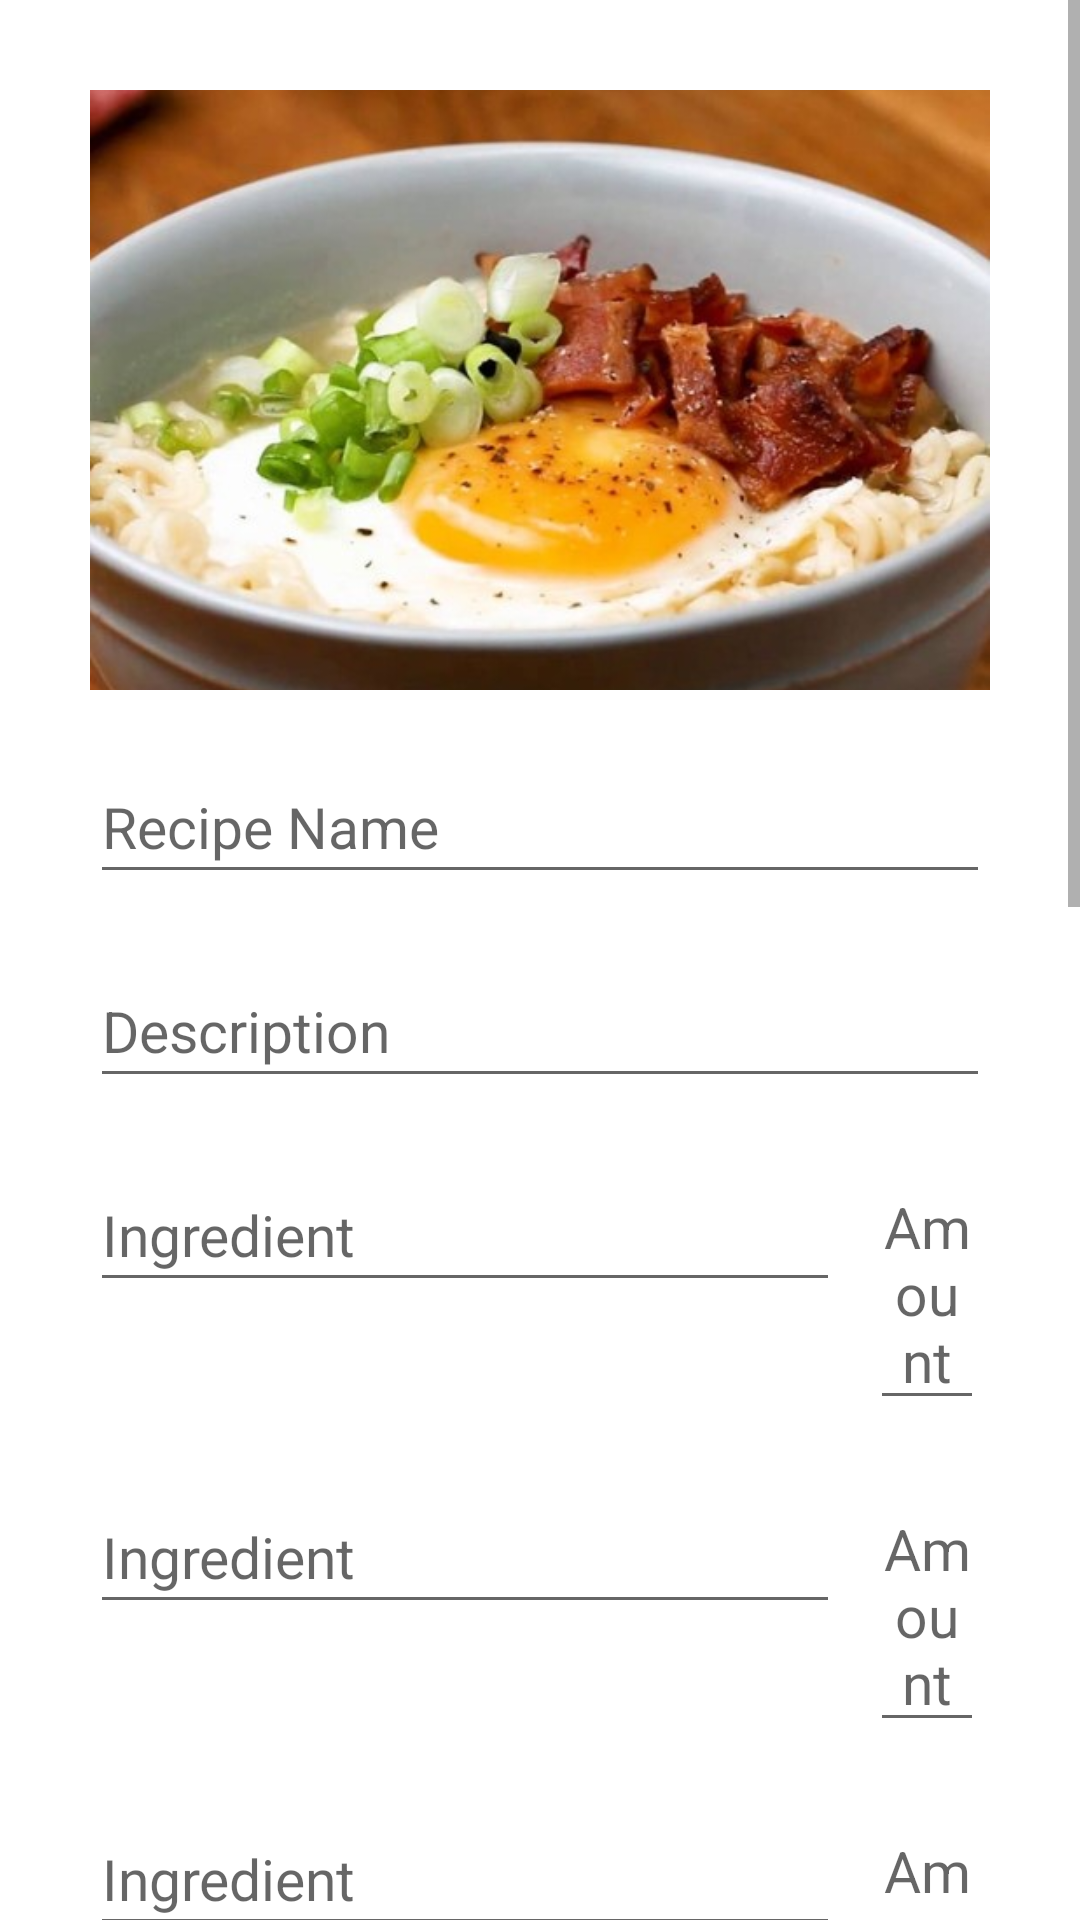

Here is an Android app screen rendered from its layout file. Give the layout XML and the strings, colors and styles it references.
<!-- AndroidManifest.xml: application theme Theme.SocialCookingApp -->
<!-- res/layout/activity_upload_recipe.xml -->
<?xml version="1.0" encoding="utf-8"?>
<ScrollView xmlns:android="http://schemas.android.com/apk/res/android"
    xmlns:app="http://schemas.android.com/apk/res-auto"
    xmlns:tools="http://schemas.android.com/tools"
    android:layout_width="match_parent"
    android:layout_height="match_parent"
    android:orientation="vertical"
    tools:context=".UploadRecipe">

    <LinearLayout
        android:layout_width="match_parent"
        android:layout_height="wrap_content"
        android:orientation="vertical"
        android:padding="30dp">

        <ImageView
            android:layout_width="match_parent"
            android:layout_height="200dp"
            android:scaleType="centerCrop"
            android:id="@+id/iv_foodImage"
            android:src="@drawable/bacon_egg_ramen"/>

        <EditText
            android:id="@+id/txt_recipeName"
            android:layout_width="match_parent"
            android:layout_height="wrap_content"
            android:layout_marginTop="20dp"
            android:hint="Recipe Name"
            android:minHeight="48dp"
            android:textSize="19sp" />

        <EditText
            android:id="@+id/txt_recipeDesc"
            android:layout_width="match_parent"
            android:layout_height="wrap_content"
            android:layout_marginTop="20dp"
            android:hint="Description"
            android:minHeight="48dp"
            android:textSize="19sp" />

        <RelativeLayout
            android:layout_width="match_parent"
            android:layout_height="wrap_content"
            android:layout_marginTop="20dp">

            <EditText
                android:id="@+id/txt_recipeIngredient"
                android:layout_width="250dp"
                android:layout_height="wrap_content"
                android:hint="Ingredient"
                android:minHeight="48dp"
                android:textSize="19sp" />

            <EditText
                android:id="@+id/txt_recipeIngredientAmount"
                android:layout_width="80dp"
                android:layout_height="wrap_content"
                android:layout_alignParentEnd="true"
                android:gravity="center"
                android:layout_marginStart="10dp"
                android:layout_marginEnd="2dp"
                android:layout_toEndOf="@+id/txt_recipeIngredient"
                android:hint="Amount"
                android:minHeight="48dp"
                android:textSize="19sp" />


        </RelativeLayout>

        <RelativeLayout
            android:layout_width="match_parent"
            android:layout_height="match_parent"
            android:layout_marginTop="20dp">

            <EditText
                android:id="@+id/txt_recipeIngredient2"
                android:layout_width="250dp"
                android:layout_height="wrap_content"
                android:hint="Ingredient"
                android:minHeight="48dp"
                android:textSize="19sp" />

            <EditText
                android:id="@+id/txt_recipeIngredient2Amount"
                android:layout_width="80dp"
                android:layout_height="wrap_content"
                android:layout_alignParentEnd="true"
                android:layout_marginStart="10dp"
                android:layout_marginEnd="2dp"
                android:layout_toEndOf="@+id/txt_recipeIngredient2"
                android:gravity="center"
                android:hint="Amount"
                android:minHeight="48dp"
                android:textSize="19sp" />


        </RelativeLayout>

        <RelativeLayout
            android:layout_width="match_parent"
            android:layout_height="wrap_content"
            android:layout_marginTop="20dp">

            <EditText
                android:id="@+id/txt_recipeIngredient3"
                android:layout_width="250dp"
                android:layout_height="wrap_content"
                android:hint="Ingredient"
                android:minHeight="48dp"
                android:textSize="19sp" />

            <EditText
                android:id="@+id/txt_recipeIngredient3Amount"
                android:layout_width="80dp"
                android:layout_height="wrap_content"
                android:layout_alignParentEnd="true"
                android:layout_marginStart="10dp"
                android:layout_marginEnd="2dp"
                android:layout_toEndOf="@+id/txt_recipeIngredient3"
                android:gravity="center"
                android:hint="Amount"
                android:minHeight="48dp"
                android:textSize="19sp" />

        </RelativeLayout>
        <RelativeLayout
            android:layout_width="match_parent"
            android:layout_height="wrap_content"
            android:layout_marginTop="20dp">

            <EditText
                android:id="@+id/txt_recipeIngredient4"
                android:layout_width="250dp"
                android:layout_height="wrap_content"
                android:hint="Ingredient"
                android:minHeight="48dp"
                android:textSize="19sp" />

            <EditText
                android:id="@+id/txt_recipeIngredient4Amount"
                android:layout_width="80dp"
                android:layout_height="wrap_content"
                android:layout_alignParentEnd="true"
                android:layout_marginStart="10dp"
                android:layout_marginEnd="2dp"
                android:layout_toEndOf="@+id/txt_recipeIngredient4"
                android:gravity="center"
                android:hint="Amount"
                android:minHeight="48dp"
                android:textSize="19sp" />

        </RelativeLayout>
        <RelativeLayout
            android:layout_width="match_parent"
            android:layout_height="wrap_content"
            android:layout_marginTop="20dp">

            <EditText
                android:id="@+id/txt_recipeIngredient5"
                android:layout_width="250dp"
                android:layout_height="wrap_content"
                android:hint="Ingredient"
                android:minHeight="48dp"
                android:textSize="19sp" />

            <EditText
                android:id="@+id/txt_recipeIngredient5Amount"
                android:layout_width="80dp"
                android:layout_height="wrap_content"
                android:layout_alignParentEnd="true"
                android:layout_marginStart="10dp"
                android:layout_marginEnd="2dp"
                android:layout_toEndOf="@+id/txt_recipeIngredient5"
                android:gravity="center"
                android:hint="Amount"
                android:minHeight="48dp"
                android:textSize="19sp" />

        </RelativeLayout>
        <RelativeLayout
            android:layout_width="match_parent"
            android:layout_height="wrap_content"
            android:layout_marginTop="20dp">

            <EditText
                android:id="@+id/txt_recipeIngredient6"
                android:layout_width="250dp"
                android:layout_height="wrap_content"
                android:hint="Ingredient"
                android:minHeight="48dp"
                android:textSize="19sp" />

            <EditText
                android:id="@+id/txt_recipeIngredient6Amount"
                android:layout_width="80dp"
                android:layout_height="wrap_content"
                android:layout_alignParentEnd="true"
                android:layout_marginStart="10dp"
                android:layout_marginEnd="2dp"
                android:layout_toEndOf="@+id/txt_recipeIngredient6"
                android:gravity="center"
                android:hint="Amount"
                android:minHeight="48dp"
                android:textSize="19sp" />

        </RelativeLayout>

        <RelativeLayout
            android:layout_width="match_parent"
            android:layout_height="wrap_content"
            android:layout_marginTop="20dp">

            <EditText
                android:id="@+id/txt_recipeIngredient7"
                android:layout_width="250dp"
                android:layout_height="wrap_content"
                android:hint="Ingredient"
                android:minHeight="48dp"
                android:textSize="19sp" />

            <EditText
                android:id="@+id/txt_recipeIngredient7Amount"
                android:layout_width="80dp"
                android:layout_height="wrap_content"
                android:layout_alignParentEnd="true"
                android:layout_marginStart="10dp"
                android:layout_marginEnd="2dp"
                android:layout_toEndOf="@+id/txt_recipeIngredient7"
                android:gravity="center"
                android:hint="Amount"
                android:minHeight="48dp"
                android:textSize="19sp" />

        </RelativeLayout>

        <EditText
            android:id="@+id/txt_recipeStep"
            android:layout_width="match_parent"
            android:layout_height="wrap_content"
            android:layout_marginTop="20dp"
            android:hint="Method"
            android:minHeight="48dp"
            android:textSize="19sp" />

        <Button
            android:id="@+id/selectImage_btn"
            android:layout_width="match_parent"
            android:layout_height="50dp"
            android:text="Select Image"
            android:textSize="20sp"
            android:layout_marginTop="20dp"
            android:onClick="btnSelectImage"/>
        <Button
            android:id="@+id/uploadRecipe_btn"
            android:layout_width="match_parent"
            android:layout_height="50dp"
            android:text="Upload"
            android:textSize="20sp"
            android:layout_marginTop="20dp"
            android:onClick="btnUploadRecipe"/>

    </LinearLayout>

</ScrollView>
<!-- resources referenced by this layout -->
<resources>
  <!-- drawable bacon_egg_ramen: jpg bitmap (drawable, 58214 bytes) -->
  <style name="Theme.SocialCookingApp" parent="Theme.MaterialComponents.DayNight.DarkActionBar">
          
          <item name="colorPrimary">@color/orange</item>
          <item name="colorPrimaryVariant">@color/purple_700</item>
          <item name="colorOnPrimary">@color/white</item>
          
          <item name="colorSecondary">@color/teal_200</item>
          <item name="colorSecondaryVariant">@color/teal_700</item>
          <item name="colorOnSecondary">@color/black</item>
          
          <item name="android:statusBarColor" tools:targetApi="l">?attr/colorPrimaryVariant</item>
          
      </style>
  <color name="orange">#FFC107</color>
  <color name="purple_700">#FF3700B3</color>
  <color name="white">#FFFFFFFF</color>
  <color name="teal_200">#FF03DAC5</color>
  <color name="teal_700">#FF018786</color>
  <color name="black">#FF000000</color>
</resources>
